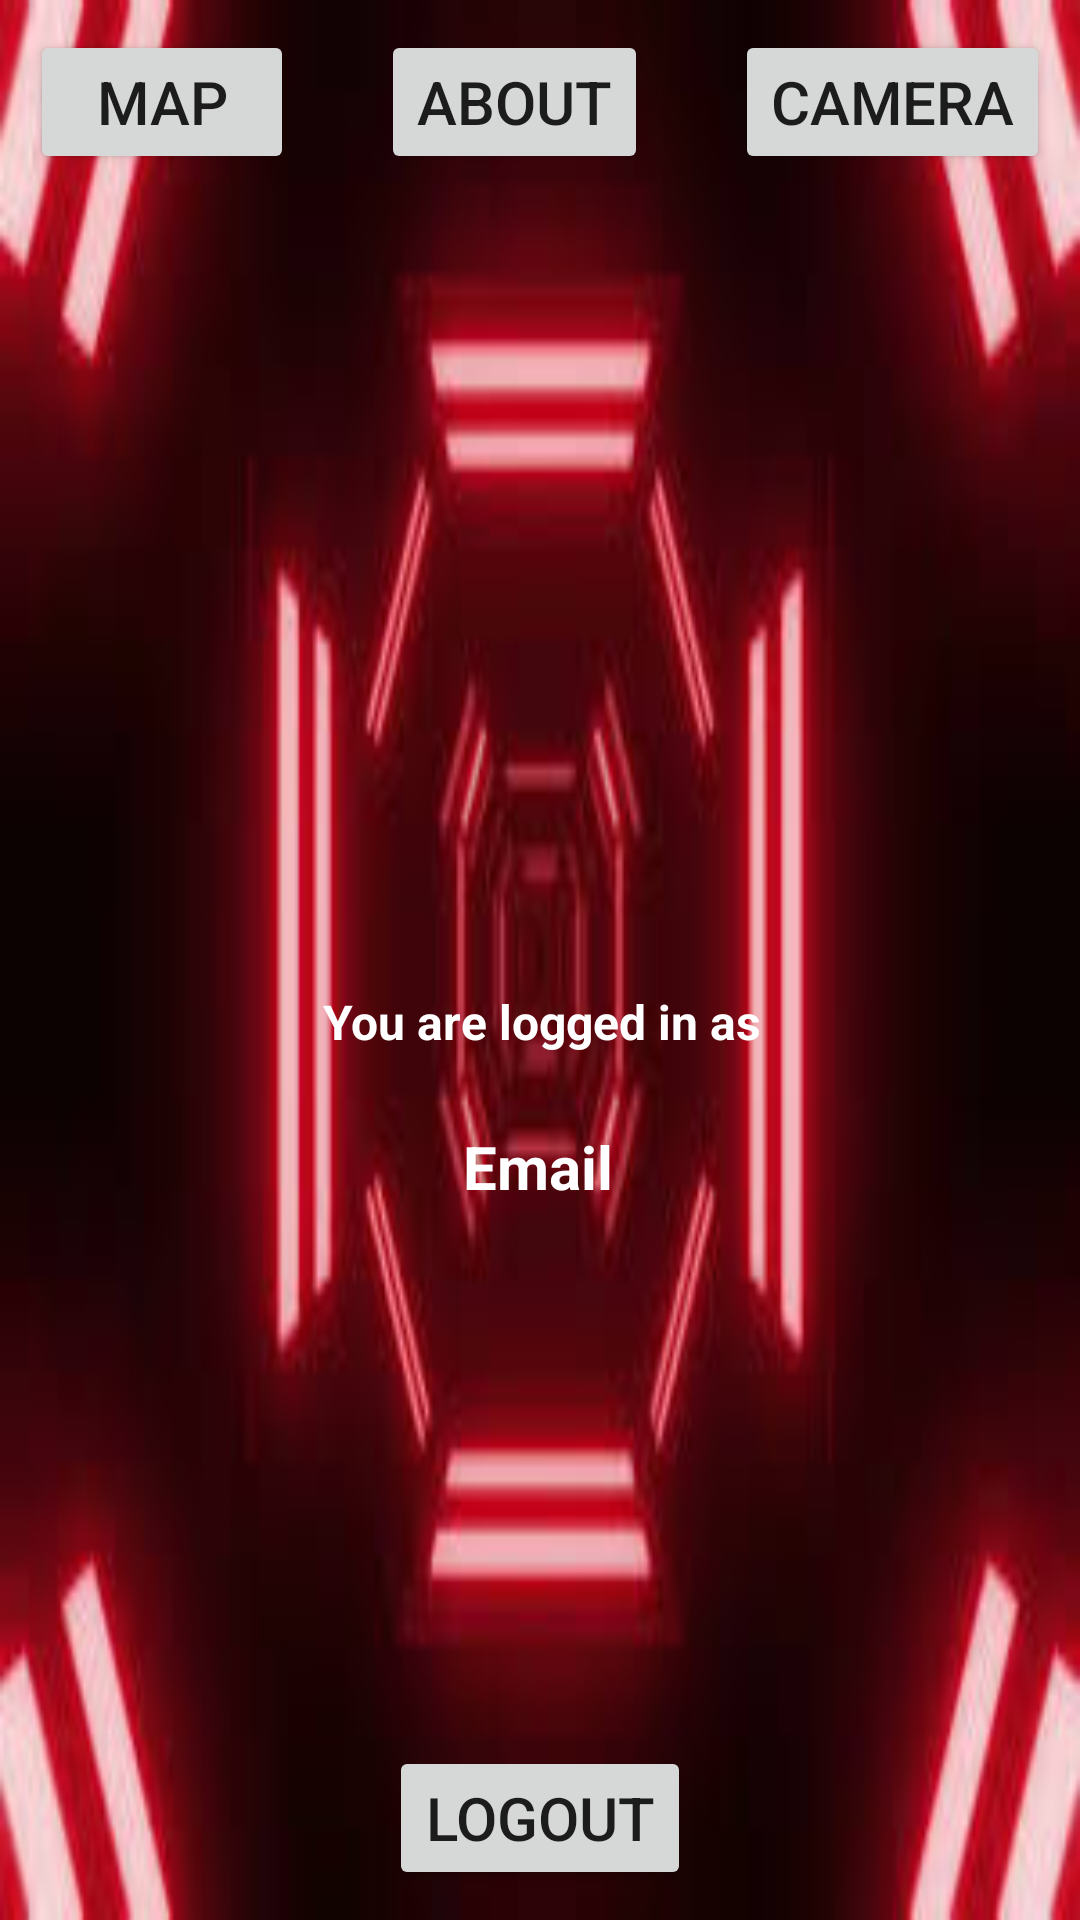

Produce the Android XML layout that renders to this screen, including the resource entries it uses.
<!-- AndroidManifest.xml: application theme Theme.FestHandler -->
<!-- res/layout/activity_main2.xml -->
<?xml version="1.0" encoding="utf-8"?>
<layout xmlns:android="http://schemas.android.com/apk/res/android"
    xmlns:app="http://schemas.android.com/apk/res-auto"
    xmlns:tools="http://schemas.android.com/tools">

    <data>

    </data>

    <androidx.constraintlayout.widget.ConstraintLayout
        android:layout_width="match_parent"
        android:layout_height="match_parent"
        tools:context=".MainActivity2"
        android:padding="10dp"
        android:background="@drawable/images">


        <TextView
            android:id="@+id/intro"
            android:layout_width="wrap_content"
            android:layout_height="wrap_content"
            android:text="@string/you_are_logged_in_as"
            android:textColor="@color/white"
            android:textSize="16sp"
            android:textStyle="bold"
            app:layout_constraintBottom_toBottomOf="parent"
            app:layout_constraintHorizontal_bias="0.505"
            app:layout_constraintLeft_toLeftOf="parent"
            app:layout_constraintRight_toRightOf="parent"
            app:layout_constraintTop_toTopOf="parent"
            app:layout_constraintVertical_bias="0.534" />

        <TextView
            android:id="@+id/email"
            android:layout_width="wrap_content"
            android:layout_height="wrap_content"
            android:layout_marginTop="24dp"
            android:text="Email"
            android:textColor="@color/white"
            android:textSize="20sp"
            android:textStyle="bold"
            app:layout_constraintHorizontal_bias="0.498"
            app:layout_constraintLeft_toLeftOf="parent"
            app:layout_constraintRight_toRightOf="parent"
            app:layout_constraintTop_toBottomOf="@id/intro" />

        <ImageView
            android:layout_width="300dp"
            android:layout_height="300dp"
            app:layout_constraintStart_toStartOf="parent"
            app:layout_constraintEnd_toEndOf="parent"
            app:layout_constraintTop_toBottomOf="@id/about"
            app:layout_constraintBottom_toTopOf="@id/intro"
            android:id="@+id/idIVQrcode"/>

        <Button
            android:layout_width="wrap_content"
            android:layout_height="wrap_content"
            android:id="@+id/map"
            android:text="MAP"
            android:textSize="20sp"
            app:layout_constraintLeft_toLeftOf="parent"
            app:layout_constraintTop_toTopOf="parent" />

        <Button
            android:layout_width="wrap_content"
            android:layout_height="wrap_content"
            android:id="@+id/camera"
            android:text="Camera"
            android:textSize="20sp"
            app:layout_constraintRight_toRightOf="parent"
            app:layout_constraintTop_toTopOf="parent" />

        <Button
            android:layout_width="wrap_content"
            android:layout_height="wrap_content"
            android:text="About"
            android:textSize="20sp"
            android:id="@+id/about"
            app:layout_constraintLeft_toRightOf="@id/map"
            app:layout_constraintRight_toLeftOf="@id/camera"
            app:layout_constraintTop_toTopOf="parent" />

        <Button
            android:layout_width="wrap_content"
            android:layout_height="wrap_content"
            android:text="LogOut"
            android:textSize="20sp"
            app:layout_constraintBottom_toBottomOf="parent"
            app:layout_constraintLeft_toLeftOf="parent"
            app:layout_constraintRight_toRightOf="parent"
            android:id="@+id/logout" />
    </androidx.constraintlayout.widget.ConstraintLayout>
</layout>
<!-- resources referenced by this layout -->
<resources>
  <!-- drawable images: jpg bitmap (drawable, 8131 bytes) -->
  <string name="you_are_logged_in_as">You are logged in as</string>
  <style name="Theme.FestHandler" parent="Theme.MaterialComponents.DayNight.DarkActionBar">
          
          <item name="colorPrimary">@color/purple_500</item>
          <item name="colorPrimaryVariant">@color/purple_700</item>
          <item name="colorOnPrimary">@color/white</item>
          
          <item name="colorSecondary">@color/teal_200</item>
          <item name="colorSecondaryVariant">@color/teal_700</item>
          <item name="colorOnSecondary">@color/black</item>
          
          <item name="android:statusBarColor" tools:targetApi="l">?attr/colorPrimaryVariant</item>
          
      </style>
  <!-- not gathered from this repository: default colours our renderer supplied (Android Studio template values) -->
  <color name="purple_500">#FF6200EE</color>
  <color name="purple_700">#FF3700B3</color>
  <color name="teal_200">#FF03DAC5</color>
  <color name="teal_700">#FF018786</color>
  <color name="black">#FF000000</color>
  <color name="white">#FFFFFFFF</color>
</resources>
